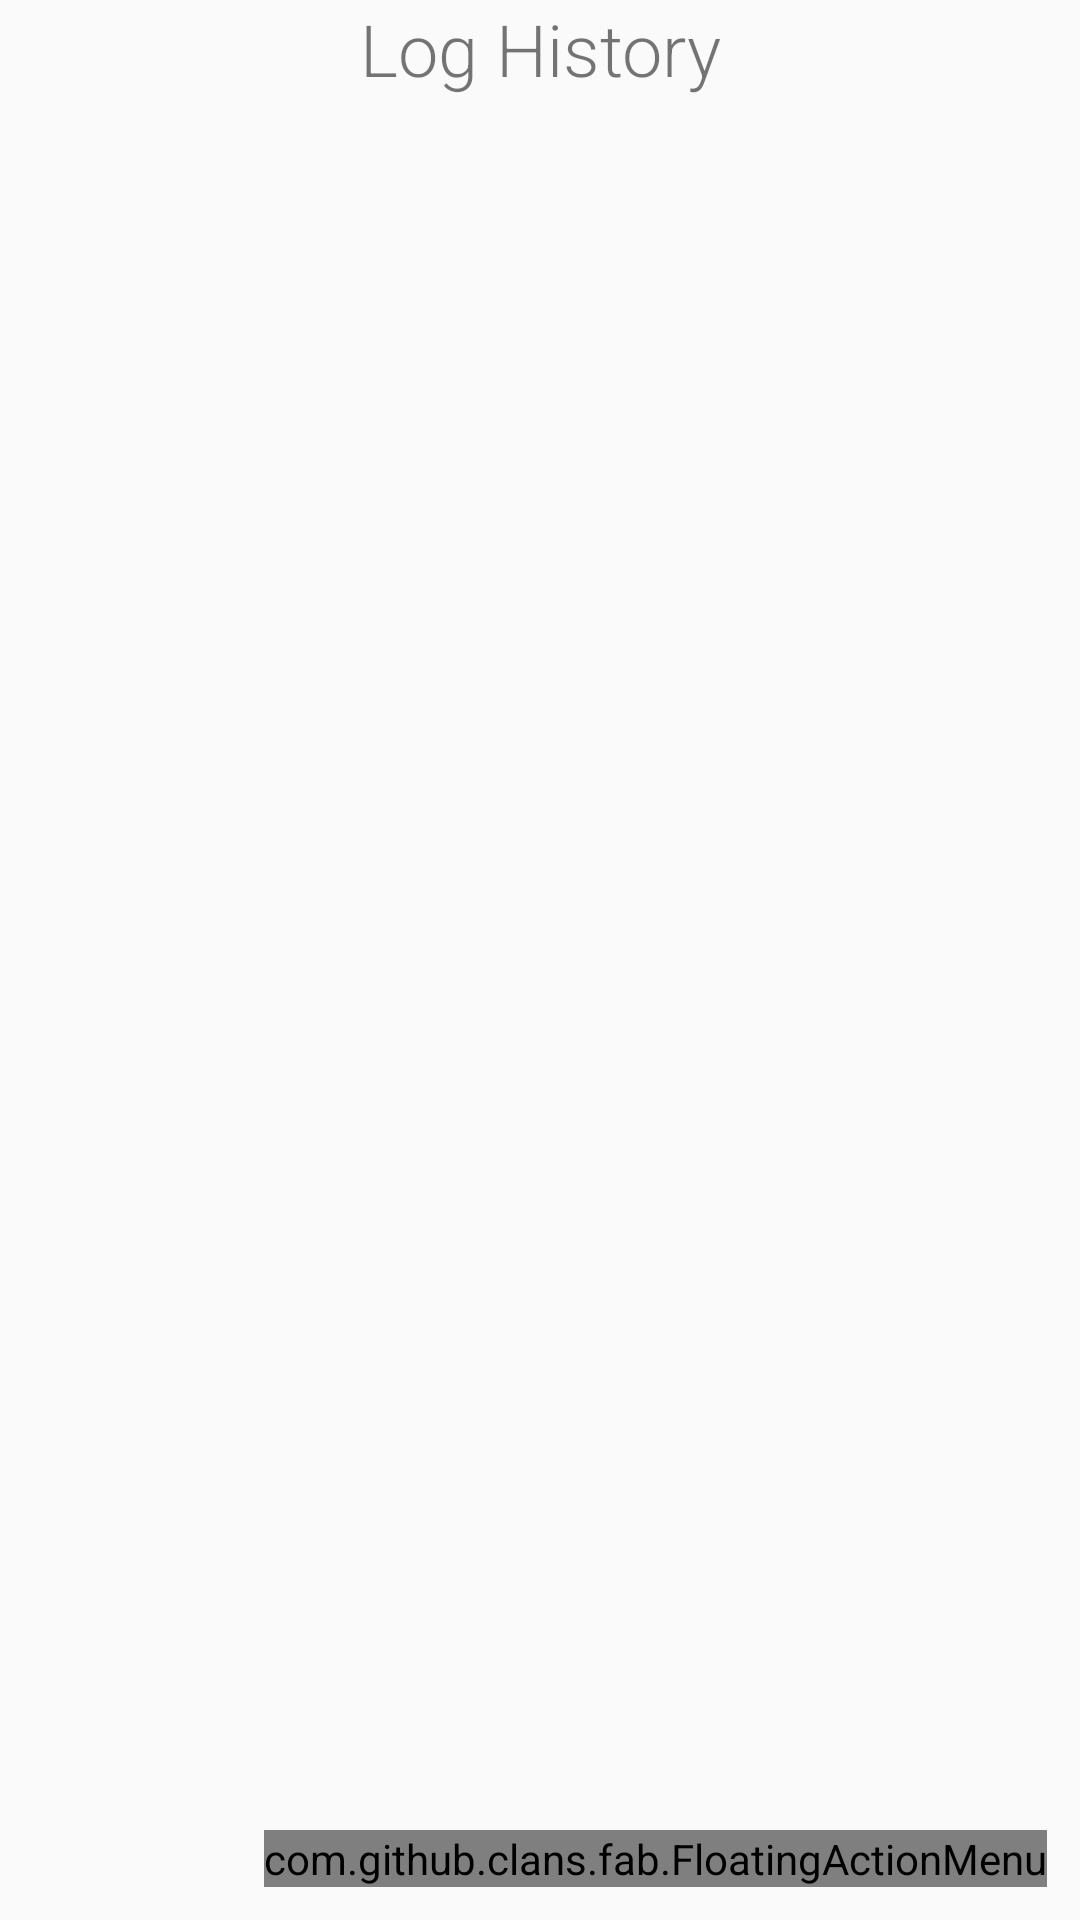

Here is an Android app screen rendered from its layout file. Give the layout XML and the strings, colors and styles it references.
<!-- AndroidManifest.xml: application theme AppTheme -->
<!-- res/layout/loghistory.xml -->
<android.support.design.widget.CoordinatorLayout
    xmlns:android="http://schemas.android.com/apk/res/android"
    xmlns:app="http://schemas.android.com/apk/res-auto"
    xmlns:fab="http://schemas.android.com/apk/res-auto"
    xmlns:tools="http://schemas.android.com/tools"
    android:id="@+id/main_content"
    android:background="@color/cpb_white"
    android:layout_width="match_parent"
    android:layout_height="match_parent"
    android:fitsSystemWindows="true">
    <RelativeLayout
        android:id="@+id/ma_rel"
        android:layout_width="wrap_content"
        android:layout_height="wrap_content"
        android:layout_gravity="center_horizontal">
    <LinearLayout
        android:id="@+id/main_rel"
        android:layout_width="match_parent"
        android:layout_height="wrap_content"
        android:layout_below="@+id/mez"
        android:layout_gravity="center_horizontal">

        <android.support.v4.widget.NestedScrollView
            android:layout_width="match_parent"
            android:layout_height="match_parent"
            app:layout_behavior="@string/appbar_scrolling_view_behavior">


                <android.support.v7.widget.RecyclerView
                    android:id="@+id/recycler_view"
                    android:layout_width="match_parent"
                    android:layout_height="wrap_content"
                    android:scrollbars="vertical" />


        </android.support.v4.widget.NestedScrollView>

    </LinearLayout>

        <LinearLayout
            android:layout_width="match_parent"
            android:orientation="vertical"
            android:id="@+id/mez"
            android:layout_height="wrap_content">


                <TextView
                    android:layout_width="match_parent"
                    android:layout_height="wrap_content"
                    android:gravity="center_horizontal"
                    android:text="Log History"
                    android:textSize="24sp"
                    android:fontFamily="sans-serif-light"
                    />


        </LinearLayout>
    </RelativeLayout>
    <LinearLayout
        android:layout_width="wrap_content"
        android:layout_gravity="bottom|end"
        android:layout_height="wrap_content">
        <com.github.clans.fab.FloatingActionMenu
            android:id="@+id/floating_action_menu"
            android:layout_width="wrap_content"
            android:layout_height="wrap_content"
            android:layout_alignParentBottom="true"
            android:layout_alignParentRight="true"
            android:layout_marginBottom="11dp"
            android:layout_marginLeft="11dp"
            android:layout_marginRight="11dp"
            fab:menu_animationDelayPerItem="55"
            fab:menu_backgroundColor="@android:color/transparent"
            fab:menu_buttonSpacing="0dp"
            fab:menu_colorNormal="@color/mycustomprimary_dark"
            fab:menu_colorPressed="@color/mycustomprimary"
            fab:menu_colorRipple="#99d4d4d4"

            fab:menu_fab_size="normal"
            fab:menu_icon="@drawable/fab_add"
            fab:menu_labels_colorNormal="#333"
            fab:menu_labels_colorPressed="#444"
            fab:menu_labels_colorRipple="#66efecec"
            fab:menu_labels_cornerRadius="3dp"
            fab:menu_labels_ellipsize="none"
            fab:menu_labels_hideAnimation="@anim/fab_slide_out_to_right"
            fab:menu_labels_margin="0dp"
            fab:menu_labels_maxLines="-1"
            fab:menu_labels_padding="8dp"
            fab:menu_labels_position="left"
            fab:menu_labels_showAnimation="@anim/fab_slide_in_from_right"
            fab:menu_labels_showShadow="true"
            fab:menu_labels_singleLine="false"
            fab:menu_labels_textColor="#f2f1f1"
            fab:menu_labels_textSize="15sp"
            fab:menu_openDirection="up"
            fab:menu_shadowColor="@color/divider"
            fab:menu_shadowRadius="4dp"
            fab:menu_shadowXOffset="1dp"
            fab:menu_shadowYOffset="4dp"
            fab:menu_showShadow="true">

            <com.github.clans.fab.FloatingActionButton
                android:id="@+id/delete"
                android:layout_width="wrap_content"
                android:layout_height="wrap_content"
                android:src="@drawable/ic_action_delete"
                style="@style/MenuButtonsStyle"
                fab:fab_label="delete history"
                fab:fab_size="mini" />

            <com.github.clans.fab.FloatingActionButton
                android:id="@+id/about"
                android:layout_width="wrap_content"
                android:layout_height="wrap_content"
                android:src="@drawable/ic_action_people"
                style="@style/MenuButtonsStyle"
                fab:fab_label="about"
                fab:fab_size="mini" />

            <com.github.clans.fab.FloatingActionButton
                android:id="@+id/info"
                android:layout_width="wrap_content"
                android:layout_height="wrap_content"
                android:src="@drawable/ic_action_info_white"
                style="@style/MenuButtonsStyle"
                fab:fab_label="info"
                fab:fab_size="mini" />

            <com.github.clans.fab.FloatingActionButton
                android:id="@+id/home"
                android:layout_width="wrap_content"
                android:layout_height="wrap_content"
                android:src="@drawable/ic_action_edit"
                style="@style/MenuButtonsStyle"
                fab:fab_label="input"
                fab:fab_size="mini" />
        </com.github.clans.fab.FloatingActionMenu>
    </LinearLayout>

    <android.support.v7.widget.Toolbar
        xmlns:android="http://schemas.android.com/apk/res/android"
        android:id="@+id/def_toolbar"
        android:layout_height="wrap_content"
        android:layout_width="match_parent"
        android:minHeight="?attr/actionBarSize"

        android:background="@color/toolbarTransparent"
        android:layout_alignParentTop="true">


    </android.support.v7.widget.Toolbar>
</android.support.design.widget.CoordinatorLayout>
<!-- resources referenced by this layout -->
<resources>
  <color name="divider">#BDBDBD</color>
  <!-- drawable ic_action_people: png bitmap (drawable-xxhdpi, 1576 bytes) -->
  <style name="MenuButtonsStyle">
          <item name="fab_size">mini</item>
  
          <item name="fab_shadowColor">#444</item>
          <item name="fab_colorNormal">@color/mycustomprimary_dark</item>
          <item name="fab_colorPressed">@color/mycustomprimary</item>
          <item name="fab_colorRipple">@color/mycustomaccent</item>
      </style>
  <style name="AppTheme" parent="Theme.AppCompat.Light.NoActionBar">
          
          <item name="colorPrimary">@android:color/transparent</item>
          <item name="colorPrimaryDark">@android:color/transparent</item>
          <item name="colorAccent">@color/theme_primary_accent</item>
      </style>
  <color name="theme_primary_accent">#1976D2</color>
</resources>
